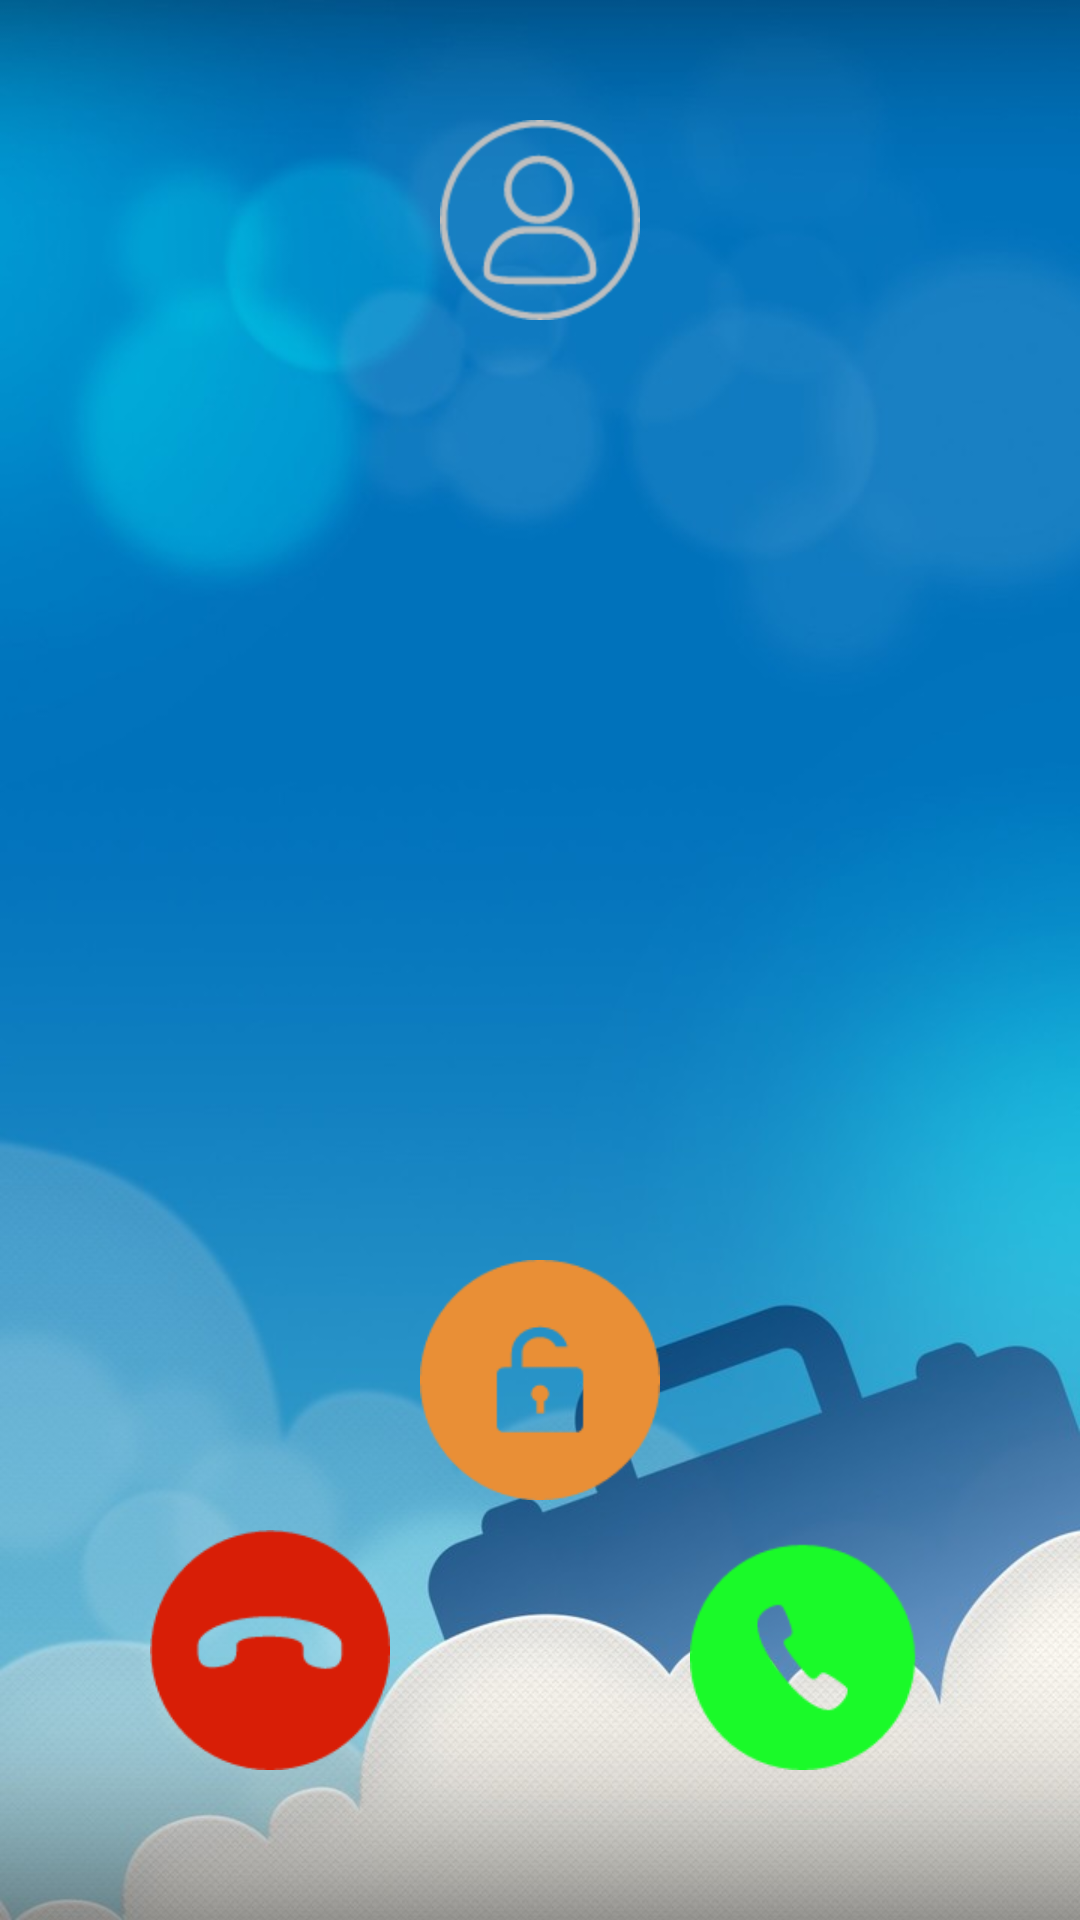

Reconstruct the res/layout file that produces this screen, plus the resources it refers to.
<!-- AndroidManifest.xml: application theme AppTheme -->
<!-- res/layout/activity_call.xml -->
<?xml version="1.0" encoding="utf-8"?>
<LinearLayout xmlns:android="http://schemas.android.com/apk/res/android"
    android:layout_width="match_parent"
    android:layout_height="match_parent"
    android:gravity="center"
    android:orientation="vertical" >
	
	<LinearLayout
	    android:id="@+id/ll_call_ui"
	    android:layout_width="match_parent"
	    android:layout_height="match_parent"
	    android:gravity="center"
	    android:visibility="gone"
	    android:orientation="vertical" >
	 <TextView
        android:id="@+id/textViewPeer"
        android:layout_width="match_parent"
        android:layout_height="0dp"
        android:gravity="center_horizontal"
        android:layout_weight="0.5"
        android:visibility="gone"
        android:textAppearance="?android:attr/textAppearanceLarge" />
	 <TextView
        android:id="@+id/textViewCallState"
        android:layout_width="match_parent"
        android:layout_height="0dp"
        android:gravity="center"
        android:layout_weight="0.5"
        android:visibility="gone"
        />
	 
	<SurfaceView
       	android:id="@+id/sv_incoming_video"
       	android:layout_width="match_parent"
       	android:layout_height="0dp"
       	android:layout_weight="2" 
       	/>
	<RelativeLayout 
	    android:id="@+id/rl"
	    android:layout_width="match_parent"
	    android:layout_height="0dp"
	    android:gravity="center"
	    android:padding="15dp"
	    android:visibility="visible"
	    android:background="@color/callactivity_bg"
	    android:layout_gravity="bottom"
	    android:layout_weight="1"
	    >
	    <Button
                android:id="@+id/btn_video_handup"
                android:layout_width="70dp"
                android:layout_height="70dp"
                android:background="@drawable/selector_call_hangup"
                android:layout_marginLeft="25dp"
                />
	    <Button
                android:id="@+id/btn_video_unlock"
                android:layout_width="@dimen/video_button_width"
            	android:layout_height="@dimen/video_button_height"
                android:background="@drawable/selector_call_unlock"
                android:layout_alignParentRight="true"
                android:layout_marginRight="25dp"
                />
	     <Button
                android:id="@+id/btn_microphone"
                android:layout_width="@dimen/video_button_width"
            	android:layout_height="@dimen/video_button_height"
                android:background="@drawable/selector_call_microphone"
                android:layout_below="@+id/btn_video_handup"
                android:layout_marginTop="20dp"
                android:layout_marginLeft="25dp"
                />
	    <Button
                android:id="@+id/btn_video_speaker"
                android:layout_width="@dimen/video_button_width"
            	android:layout_height="@dimen/video_button_height"
                android:background="@drawable/selector_call_speaking"
                android:layout_below="@+id/btn_video_handup"
                android:layout_alignParentRight="true"
                android:layout_marginTop="20dp"
                 android:layout_marginRight="25dp"
                />
	</RelativeLayout>
      
	</LinearLayout>
	
	
	
	<RelativeLayout 
	    android:layout_width="match_parent"
	    android:layout_height="match_parent"
	    android:id="@+id/incoming_call_ui"
	    android:visibility="visible"
	    android:background="@drawable/call_backgroud"
	    >
		<ImageView
		    android:id="@+id/tv"
	        android:layout_width="wrap_content"
	        android:layout_height="wrap_content"
	        android:layout_centerHorizontal="true"
	        android:background="@drawable/ic_call_contact"
	        android:layout_marginTop="40dp"
	         />
		<TextView 
		    android:id="@+id/tv_show_incoming_num"
		    android:layout_width="match_parent"
		    android:layout_height="wrap_content"
		    android:layout_below="@+id/tv"
		    android:gravity="center_horizontal"
		    android:layout_marginTop="10dp"
		    />
	    <RelativeLayout 
	        android:layout_width="match_parent"
	        android:layout_height="wrap_content"
	        android:layout_alignParentBottom="true"
	        android:layout_marginBottom="50dp"
	        >
	        <Button 
	        android:id="@+id/btn_incoming_unlock"
	        android:layout_width="@dimen/call_button_width"
            android:layout_height="@dimen/call_button_height"
	        android:background="@drawable/selector_call_unlock"
	        android:layout_centerHorizontal="true"
	        android:layout_marginBottom="10dp"
	        />
	        <Button 
	        android:id="@+id/btn_incoming_hangup"
	        android:layout_width="@dimen/call_button_width"
            android:layout_height="@dimen/call_button_height"
	        android:background="@drawable/selector_call_hangup"
	        android:layout_below="@+id/btn_incoming_unlock"
	        android:layout_marginLeft="50dp"
	        />
	      <Button 
	        android:id="@+id/btn_incoming_accept"
	        android:layout_width="@dimen/call_button_width"
            android:layout_height="@dimen/call_button_height"
	        android:background="@drawable/selector_call_accept"
	        android:layout_below="@+id/btn_incoming_unlock"
	        android:layout_alignParentRight="true"
	        android:layout_marginRight="50dp"
	        />
	    </RelativeLayout>
	</RelativeLayout>
	
	
	<RelativeLayout 
	    android:layout_width="match_parent"
	    android:layout_height="match_parent"
	    android:id="@+id/outgoing_call_ui"
	    android:visibility="gone"
	    android:background="@drawable/call_backgroud"
	    >
	 <ImageView
	    android:id="@+id/tv_outgoning"
        android:layout_width="wrap_content"
        android:layout_height="wrap_content"
        android:layout_centerHorizontal="true"
        android:background="@drawable/ic_call_contact"
        android:layout_marginTop="40dp"
        />
	 <TextView 
		    android:id="@+id/tv_show_outgoing_num"
		    android:layout_width="match_parent"
		    android:layout_height="wrap_content"
		    android:layout_below="@+id/tv_outgoning"
		    android:gravity="center_horizontal"
		    android:textSize="20sp"
		    android:layout_marginTop="10dp"
		    />
	<RelativeLayout 
	    android:layout_width="match_parent"
	    android:layout_height="wrap_content"
	    android:layout_alignParentBottom="true"
	    android:padding="20dp"
	    >
        <Button
            android:id="@+id/speaker"
            android:layout_width="@dimen/call_button_width"
            android:layout_height="@dimen/call_button_height"
            android:background="@drawable/selector_call_speaking"
             />
         <Button
            android:id="@+id/btn_outgoing_hang_up"
            android:layout_width="@dimen/call_button_width"
            android:layout_height="@dimen/call_button_height"
            android:background="@drawable/selector_call_hangup"
            android:layout_centerHorizontal="true"
            />
          <Button
            android:id="@+id/micro"
            android:layout_width="@dimen/call_button_width"
            android:layout_height="@dimen/call_button_height"
            android:background="@drawable/selector_call_microphone"
            android:layout_alignParentRight="true"
             />
	</RelativeLayout>
	</RelativeLayout>
	
	
</LinearLayout>
<!-- resources referenced by this layout -->
<resources>
  <color name="callactivity_bg">#001D32</color>
  <dimen name="call_button_height">80dp</dimen>
  <dimen name="call_button_width">80dp</dimen>
  <dimen name="video_button_height">70dp</dimen>
  <dimen name="video_button_width">70dp</dimen>
  <!-- drawable call_backgroud: png bitmap (drawable-hdpi, 62019 bytes) -->
  <!-- drawable ic_call_contact: png bitmap (drawable-hdpi, 3239 bytes) -->
  <!-- drawable selector_call_accept (drawable) -->
  <?xml version="1.0" encoding="utf-8"?>
  <selector xmlns:android="http://schemas.android.com/apk/res/android" >
      <item
          android:state_pressed="true"
          android:drawable="@drawable/ic_call_accept_press"
          ></item>
      <item
          android:drawable="@drawable/ic_call_accept"
          ></item>
  
  </selector>
  <!-- drawable selector_call_hangup (drawable) -->
  <?xml version="1.0" encoding="utf-8"?>
  <selector xmlns:android="http://schemas.android.com/apk/res/android" >
      <item
          android:state_pressed="true"
          android:drawable="@drawable/ic_call_hangup_press"
          ></item>
      <item
          android:drawable="@drawable/ic_call_hangup"
          ></item>
  
  </selector>
  <!-- drawable selector_call_microphone (drawable) -->
  <?xml version="1.0" encoding="utf-8"?>
  <selector xmlns:android="http://schemas.android.com/apk/res/android" >
      <item
          android:state_checked="true"
          android:drawable="@drawable/ic_close_microphone"
          ></item>
      <item android:state_selected="true" android:drawable="@drawable/ic_close_microphone"></item>
      <item
          android:drawable="@drawable/ic_open_microphone"
          ></item>
  
  </selector>
  <!-- drawable selector_call_speaking (drawable) -->
  <?xml version="1.0" encoding="utf-8"?>
  <selector xmlns:android="http://schemas.android.com/apk/res/android" >
      <item
          android:state_pressed="true"
          android:drawable="@drawable/ic_speaking_press"
          ></item>
      <item
          android:drawable="@drawable/ic_speaking"
          ></item>
  
  </selector>
  <!-- drawable selector_call_unlock (drawable) -->
  <?xml version="1.0" encoding="utf-8"?>
  <selector xmlns:android="http://schemas.android.com/apk/res/android" >
      <item
          android:state_pressed="true"
          android:drawable="@drawable/ic_call_unlock_press"
          ></item>
      <item
          android:drawable="@drawable/ic_call_unlock"
          ></item>
  
  </selector>
  <style name="AppTheme" parent="AppBaseTheme">
          
          <item name="colorPrimary">@color/colorPrimary</item>
          <item name="colorPrimaryDark">@color/app_base_color</item>
          <item name="colorAccent">@color/colorAccent</item>
      </style>
  <!-- drawable ic_call_accept_press: png bitmap (drawable-hdpi, 2855 bytes) -->
  <!-- drawable ic_call_accept: png bitmap (drawable-hdpi, 2859 bytes) -->
  <!-- drawable ic_call_hangup_press: png bitmap (drawable-hdpi, 2922 bytes) -->
  <!-- drawable ic_call_hangup: png bitmap (drawable-hdpi, 2931 bytes) -->
  <!-- drawable ic_close_microphone: png bitmap (drawable-hdpi, 3977 bytes) -->
  <!-- drawable ic_open_microphone: png bitmap (drawable-hdpi, 2546 bytes) -->
  <!-- drawable ic_speaking_press: png bitmap (drawable-hdpi, 4092 bytes) -->
  <!-- drawable ic_speaking: png bitmap (drawable-hdpi, 4096 bytes) -->
  <!-- drawable ic_call_unlock_press: png bitmap (drawable-hdpi, 2846 bytes) -->
  <!-- drawable ic_call_unlock: png bitmap (drawable-hdpi, 2838 bytes) -->
  <style name="AppBaseTheme" parent="Theme.AppCompat.Light.NoActionBar">
          
      </style>
  <color name="app_base_color">#1196DB</color>
  <!-- not gathered from this repository: default colours our renderer supplied (Android Studio template values) -->
  <color name="colorPrimary">#FF6200EE</color>
  <color name="colorAccent">#FF03DAC5</color>
</resources>
